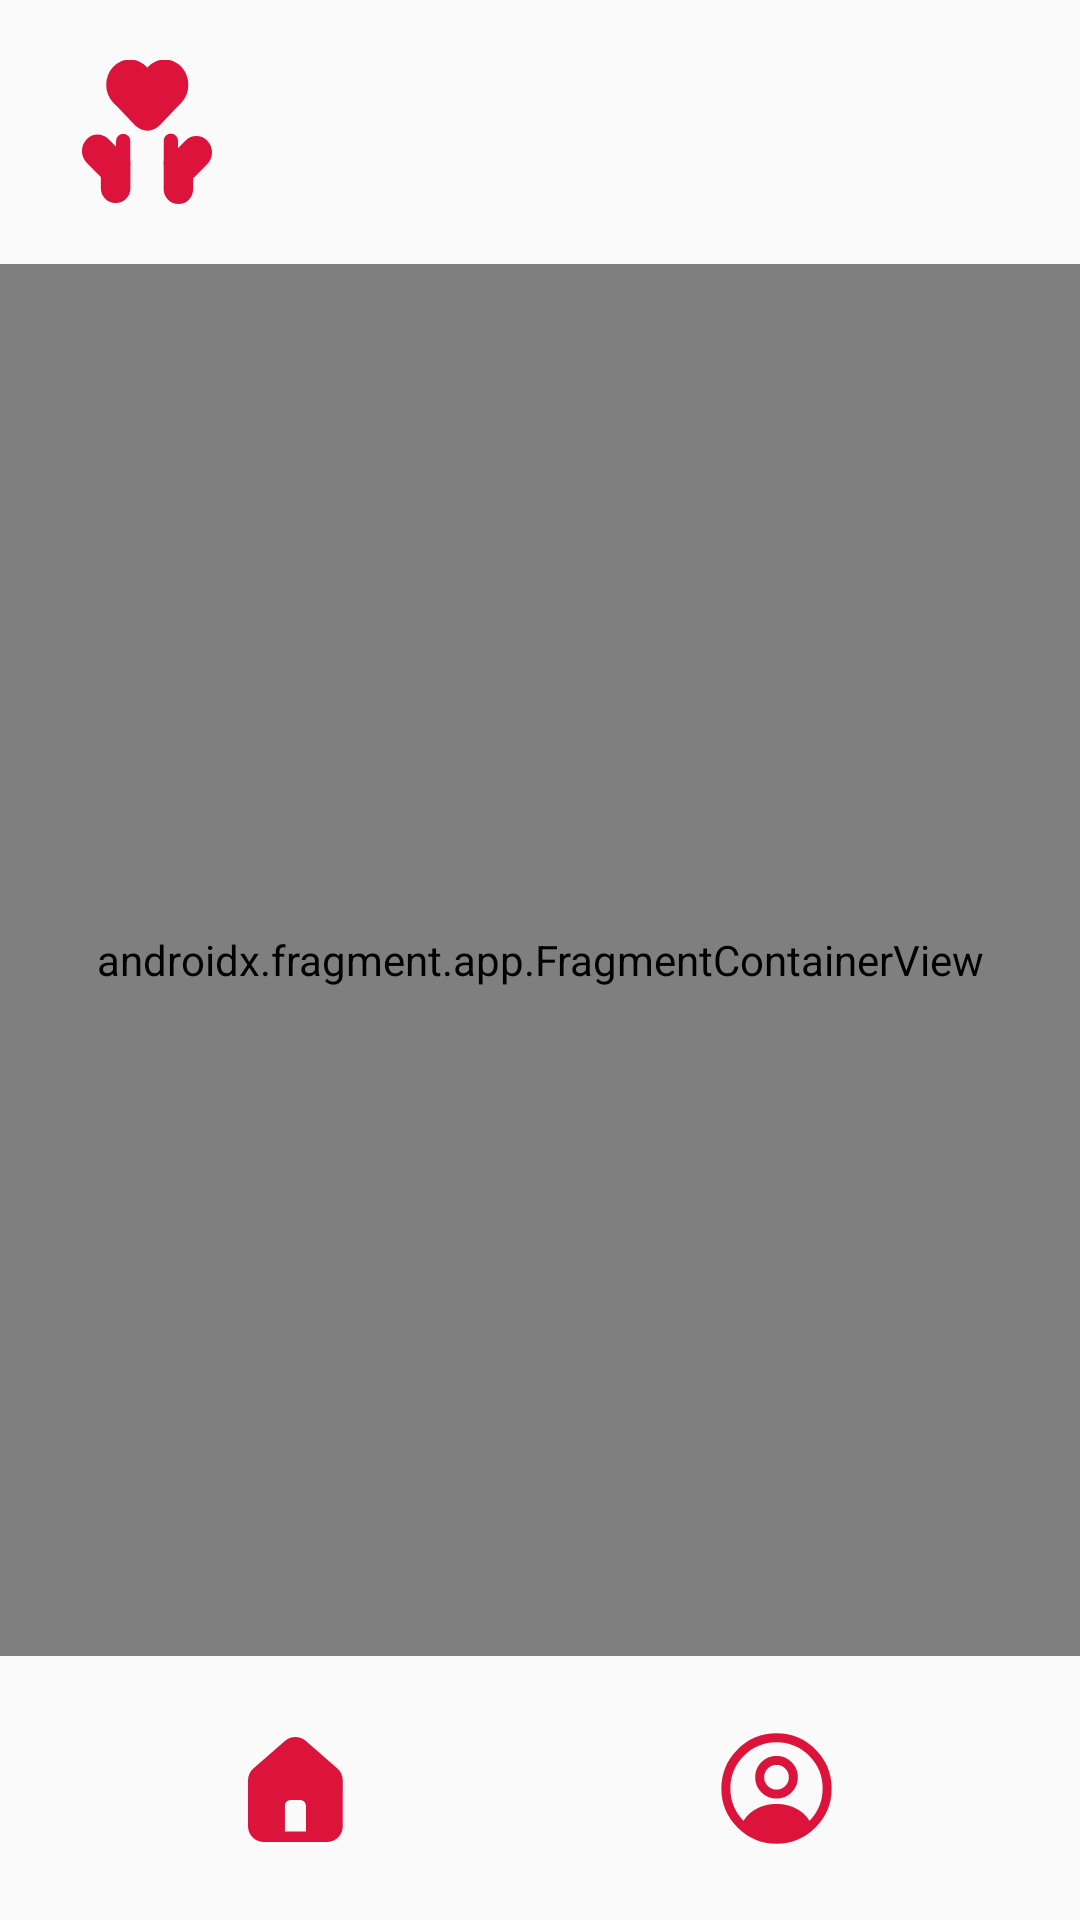

Layout XML and referenced resources for this Android screen:
<!-- AndroidManifest.xml: application theme Theme.Doaapp -->
<!-- res/layout/activity_home_user.xml -->
<?xml version="1.0" encoding="utf-8"?>
<androidx.constraintlayout.widget.ConstraintLayout xmlns:android="http://schemas.android.com/apk/res/android"
    xmlns:app="http://schemas.android.com/apk/res-auto"
    xmlns:tools="http://schemas.android.com/tools"
    android:layout_width="match_parent"
    android:layout_height="match_parent"
    tools:context=".presentation.ui.activity.HomeUserActivity"
    android:background="@color/white">

    <LinearLayout
        android:id="@+id/header"
        android:layout_width="match_parent"
        android:layout_height="wrap_content"
        android:background="@drawable/background_header"
        android:orientation="horizontal"
        android:paddingStart="25dp"
        android:paddingTop="20dp"
        android:paddingBottom="20dp"
        app:layout_constraintStart_toStartOf="parent"
        app:layout_constraintTop_toTopOf="parent">

        <ImageButton
            android:id="@+id/bt_home_logo"
            android:layout_width="wrap_content"
            android:layout_height="48dp"
            android:layout_weight="1"
            android:background="@drawable/background_header"
            android:contentDescription="bt_home"
            android:scaleType="fitStart"
            app:srcCompat="@drawable/doalogonobg" />
    </LinearLayout>

    <androidx.fragment.app.FragmentContainerView
        android:id="@+id/fragment"
        android:name="com.example.doa_app.presentation.ui.activity.fragments.ListCampaignFragment"
        android:layout_width="match_parent"
        android:layout_height="0dp"
        app:layout_constraintBottom_toTopOf="@+id/footer"
        app:layout_constraintStart_toStartOf="parent"
        app:layout_constraintTop_toBottomOf="@+id/header" />

    <LinearLayout
        android:id="@+id/footer"
        android:layout_width="match_parent"
        android:layout_height="wrap_content"
        android:orientation="horizontal"
        android:padding="20dp"
        app:layout_constraintBottom_toBottomOf="parent"
        app:layout_constraintStart_toStartOf="parent">

        <ImageButton
            android:id="@+id/bt_home"
            android:layout_width="wrap_content"
            android:layout_height="48dp"
            android:layout_weight="1"
            android:background="@drawable/background_header"
            android:contentDescription="bt_home2"
            app:srcCompat="@drawable/ihomes" />

        <ImageButton
            android:id="@+id/bt_user"
            android:layout_width="wrap_content"
            android:layout_height="48dp"
            android:layout_weight="1"
            android:background="@drawable/background_header"
            android:contentDescription="bt_user"
            app:srcCompat="@drawable/iprofilen" />
    </LinearLayout>

</androidx.constraintlayout.widget.ConstraintLayout>
<!-- resources referenced by this layout -->
<resources>
  <color name="white">#FAFAFA</color>
  <!-- drawable doalogonobg: vector/xml drawable (drawable, 2204 chars, omitted) -->
  <!-- drawable ihomes (drawable) -->
  <vector xmlns:android="http://schemas.android.com/apk/res/android"
      android:width="40dp"
      android:height="40dp"
      android:viewportWidth="40"
      android:viewportHeight="40">
    <path
        android:pathData="M33.831,13.529L23.302,4.335C22.337,3.475 21.088,3 19.793,3C18.498,3 17.248,3.475 16.283,4.335L5.755,13.529C5.198,14.026 4.753,14.635 4.45,15.316C4.148,15.997 3.994,16.735 4,17.48V32.756C4,34.147 4.555,35.481 5.542,36.464C6.529,37.447 7.868,38 9.264,38H30.321C31.717,38 33.056,37.447 34.043,36.464C35.031,35.481 35.585,34.147 35.585,32.756V17.462C35.589,16.72 35.434,15.986 35.132,15.308C34.829,14.63 34.386,14.024 33.831,13.529ZM23.302,34.504H16.283V25.765C16.283,25.301 16.468,24.857 16.797,24.529C17.126,24.201 17.573,24.017 18.038,24.017H21.548C22.013,24.017 22.459,24.201 22.788,24.529C23.117,24.857 23.302,25.301 23.302,25.765V34.504Z"
        android:fillColor="#DC143B"/>
    <path
        android:pathData="M16.283,25.765V34.504H12.774V25.765C12.774,24.374 13.328,23.04 14.316,22.057C15.303,21.073 16.642,20.521 18.038,20.521H21.548C22.944,20.521 24.283,21.073 25.27,22.057C26.257,23.04 26.812,24.374 26.812,25.765V34.504H23.302V25.765C23.302,25.301 23.117,24.857 22.788,24.529C22.459,24.201 22.013,24.017 21.548,24.017H18.038C17.573,24.017 17.126,24.201 16.797,24.529C16.468,24.857 16.283,25.301 16.283,25.765Z"
        android:fillColor="#DC143B"/>
  </vector>
  <!-- drawable iprofilen (drawable) -->
  <vector xmlns:android="http://schemas.android.com/apk/res/android"
      android:width="45dp"
      android:height="45dp"
      android:viewportWidth="45"
      android:viewportHeight="45">
    <path
        android:pathData="M16.876,18.75a5.625,5.625 0,1 0,11.251 0a5.625,5.625 0,1 0,-11.251 0z"
        android:strokeWidth="3"
        android:fillColor="#00000000"
        android:strokeColor="#DC143B"
        android:strokeLineCap="round"/>
    <path
        android:pathData="M5.625,22.5a16.876,16.875 0,1 0,33.752 0a16.876,16.875 0,1 0,-33.752 0z"
        android:strokeWidth="3"
        android:fillColor="#00000000"
        android:strokeColor="#DC143B"/>
    <path
        android:strokeWidth="1"
        android:pathData="M33.34,35.299C33.579,35.169 33.691,34.885 33.59,34.633C32.868,32.821 31.475,31.225 29.592,30.062C27.558,28.806 25.065,28.125 22.501,28.125C19.937,28.125 17.445,28.806 15.411,30.062C13.528,31.225 12.135,32.821 11.412,34.633C11.311,34.885 11.424,35.169 11.662,35.299C18.413,39.006 26.589,39.006 33.34,35.299Z"
        android:fillColor="#DC143B"
        android:strokeColor="#DC143B"
        android:strokeLineCap="round"/>
  </vector>
  <style name="Theme.Doaapp" parent="Base.Theme.Doaapp" />
  <style name="Base.Theme.Doaapp" parent="Theme.AppCompat.DayNight.NoActionBar">
          
          
      </style>
</resources>
